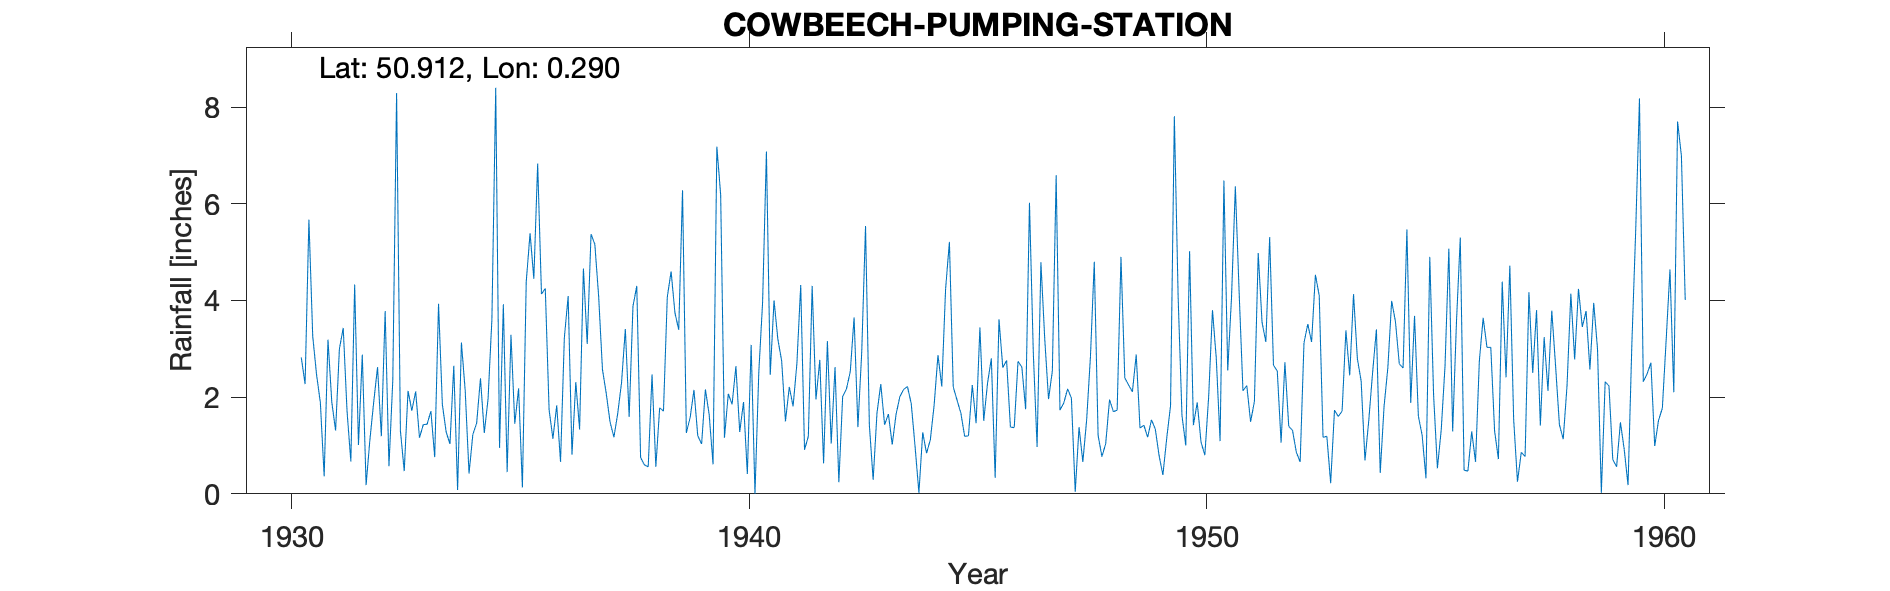

Source data for this figure (header and first rows):
COWBEECH-PUMPING-STATION, , , , , , , , , , , , , , , , , , , , , , , 
Grid ref, TQ611150, Long, 0.2902, Lat, 50.91, Elevation, 100, ft, , , , , , , , , , , , , , , 
Station no, 547/5, , , , , , , , , , , , , , , , , , , , , , 
, 1920, 1921, 1922, 1923, 1924, 1925, 1926, 1927, 1928, 1929, 1930, 1931, 1932, 1933, 1934, 1935, 1936, 1937, 1938, 1939, 1940, 1941, 1942
January, , , , , , , , , , , , 2.47, 2.88, 2.13, 2.65, 0.95, 4.25, 5.37, 4.3, 6.28, 2.07, 4, 2.77
February, , , , , , , , , , , , 1.89, 0.18, 1.72, 0.08, 3.92, 1.74, 5.16, 0.75, 1.26, 1.85, 3.2, 0.63
March, , , , , , , , , , , , 0.36, 1.12, 2.12, 3.13, 0.45, 1.14, 4.08, 0.6, 1.58, 2.64, 2.75, 3.16
April, , , , , , , , , , , , 3.19, 1.9, 1.16, 2.13, 3.29, 1.83, 2.57, 0.56, 2.15, 1.28, 1.5, 1.04
May, , , , , , , , , , , , 1.9, 2.62, 1.43, 0.42, 1.45, 0.66, 2.07, 2.47, 1.2, 1.9, 2.21, 2.62
June, , , , , , , , , , , , 1.31, 1.19, 1.44, 1.23, 2.18, 3.23, 1.48, 0.56, 1.03, 0.41, 1.81, 0.24
July, , , , , , , , , , , , 3, 3.78, 1.71, 1.46, 0.13, 4.09, 1.17, 1.78, 2.16, 3.08, 2.7, 2.01
August, , , , , , , , , , , , 3.43, 0.57, 0.76, 2.39, 4.38, 0.81, 1.66, 1.71, 1.63, 0, 4.32, 2.17
September, , , , , , , , , , , 2.82, 1.71, 2.35, 3.93, 1.26, 5.39, 2.31, 2.3, 4.07, 0.61, 2.51, 0.91, 2.53
October, , , , , , , , , , , 2.27, 0.67, 8.29, 1.85, 1.97, 4.45, 1.33, 3.41, 4.6, 7.18, 3.96, 1.19, 3.65
November, , , , , , , , , , , 5.67, 4.33, 1.31, 1.28, 3.62, 6.83, 4.66, 1.59, 3.75, 6.19, 7.08, 4.3, 1.38
December, , , , , , , , , , , 3.26, 1.01, 0.47, 1.03, 8.4, 4.13, 3.1, 3.88, 3.39, 1.16, 2.46, 1.95, 2.93
Total, , , , , , , , , , , , 25.27, 26.66, 20.56, 28.74, 37.55, 29.15, 34.74, 28.54, 32.43, 29.24, 30.84, 25.13
1930 Aug estimated, , , , , , , , , , , , , , , , , , , , , , , 
